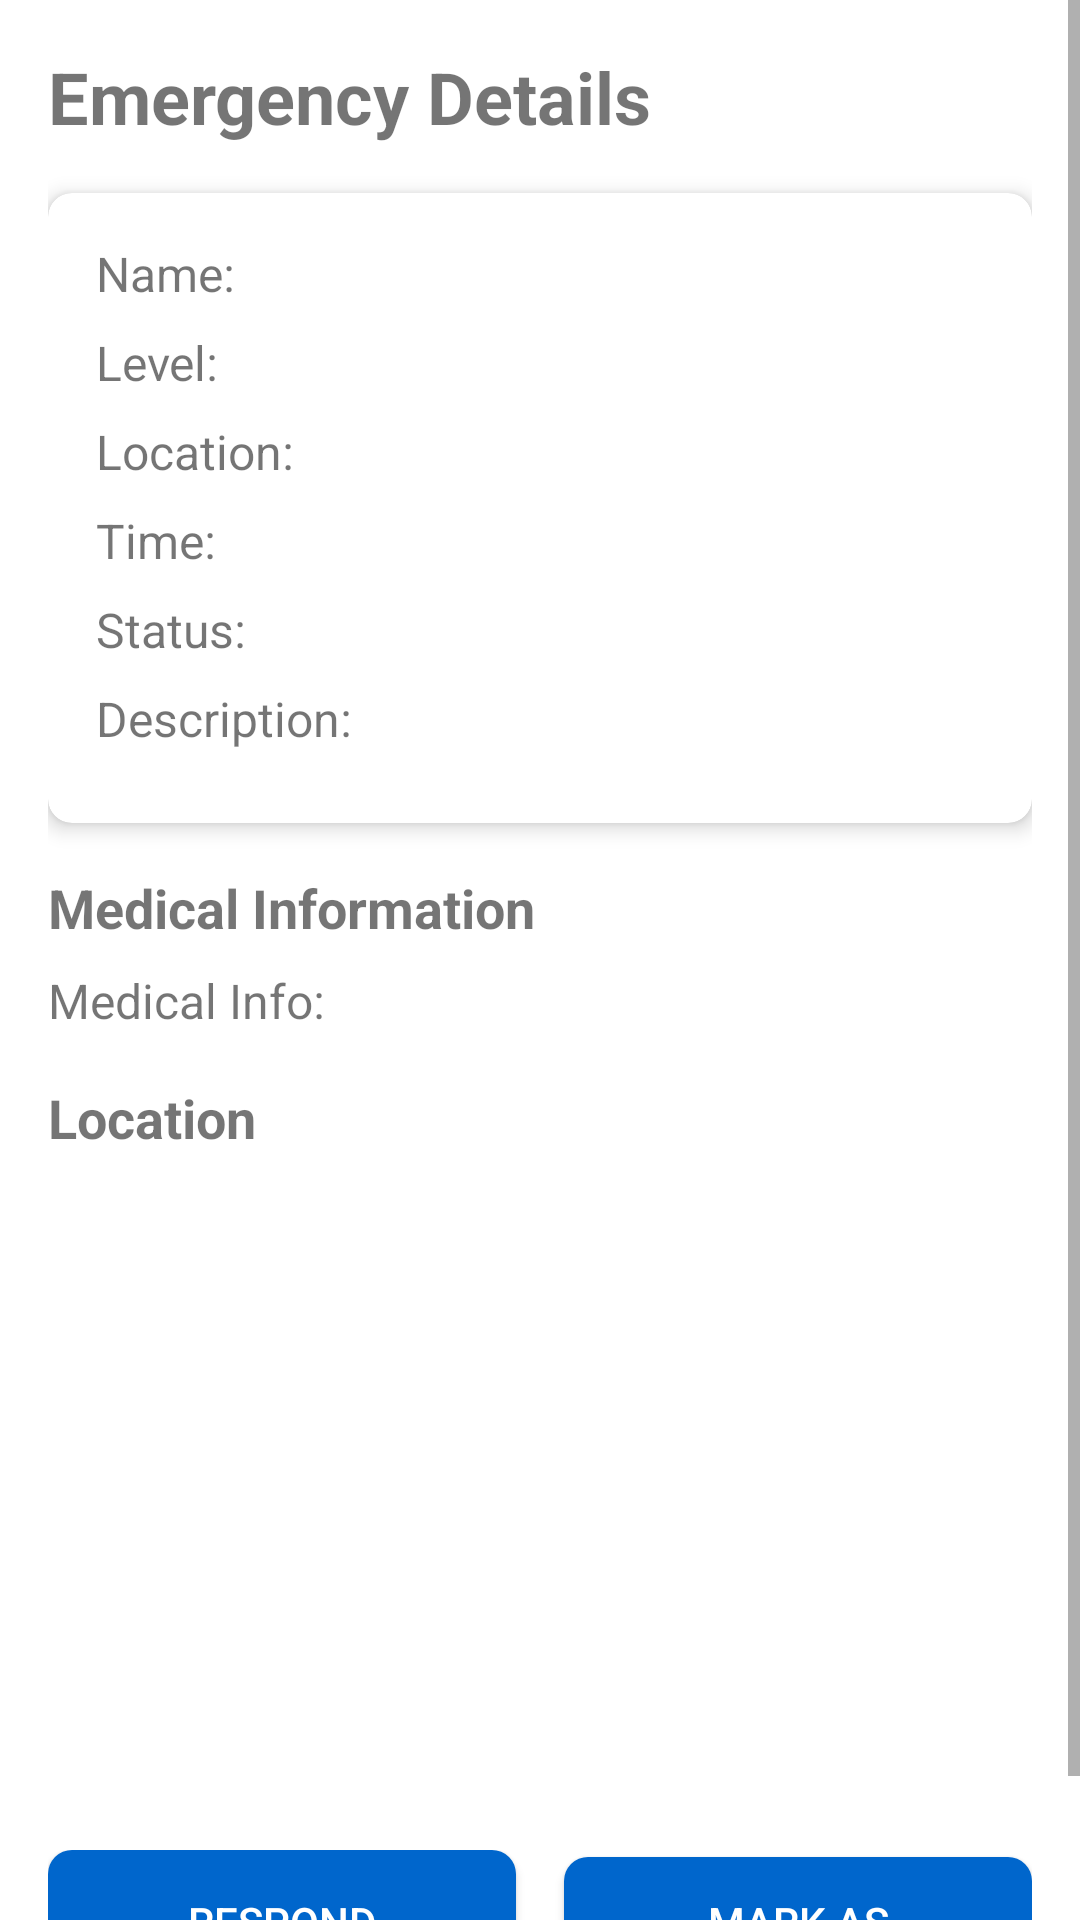

Reconstruct the res/layout file that produces this screen, plus the resources it refers to.
<!-- AndroidManifest.xml: application theme Theme.Essuhelp -->
<!-- res/layout/activity_emergency_detail.xml -->
<?xml version="1.0" encoding="utf-8"?>
<ScrollView xmlns:android="http://schemas.android.com/apk/res/android"
    xmlns:app="http://schemas.android.com/apk/res-auto"
    xmlns:tools="http://schemas.android.com/tools"
    android:layout_width="match_parent"
    android:layout_height="match_parent"
    tools:context=".EmergencyDetailActivity">

    <LinearLayout
        android:layout_width="match_parent"
        android:layout_height="wrap_content"
        android:orientation="vertical"
        android:padding="16dp">

        <TextView
            android:layout_width="match_parent"
            android:layout_height="wrap_content"
            android:text="Emergency Details"
            android:textSize="24sp"
            android:textStyle="bold"
            android:layout_marginBottom="16dp" />

        <androidx.cardview.widget.CardView
            android:layout_width="match_parent"
            android:layout_height="wrap_content"
            android:layout_marginBottom="16dp"
            app:cardCornerRadius="8dp"
            app:cardElevation="4dp">

            <LinearLayout
                android:layout_width="match_parent"
                android:layout_height="wrap_content"
                android:orientation="vertical"
                android:padding="16dp">

                <TextView
                    android:id="@+id/textViewName"
                    android:layout_width="match_parent"
                    android:layout_height="wrap_content"
                    android:text="Name: "
                    android:textSize="16sp"
                    android:layout_marginBottom="8dp" />

                <TextView
                    android:id="@+id/textViewLevel"
                    android:layout_width="match_parent"
                    android:layout_height="wrap_content"
                    android:text="Level: "
                    android:textSize="16sp"
                    android:layout_marginBottom="8dp" />

                <TextView
                    android:id="@+id/textViewLocation"
                    android:layout_width="match_parent"
                    android:layout_height="wrap_content"
                    android:text="Location: "
                    android:textSize="16sp"
                    android:layout_marginBottom="8dp" />

                <TextView
                    android:id="@+id/textViewTime"
                    android:layout_width="match_parent"
                    android:layout_height="wrap_content"
                    android:text="Time: "
                    android:textSize="16sp"
                    android:layout_marginBottom="8dp" />

                <TextView
                    android:id="@+id/textViewStatus"
                    android:layout_width="match_parent"
                    android:layout_height="wrap_content"
                    android:text="Status: "
                    android:textSize="16sp"
                    android:layout_marginBottom="8dp" />

                <TextView
                    android:id="@+id/textViewDescription"
                    android:layout_width="match_parent"
                    android:layout_height="wrap_content"
                    android:text="Description: "
                    android:textSize="16sp"
                    android:layout_marginBottom="8dp" />

            </LinearLayout>
        </androidx.cardview.widget.CardView>

        <TextView
            android:layout_width="match_parent"
            android:layout_height="wrap_content"
            android:text="Medical Information"
            android:textSize="18sp"
            android:textStyle="bold"
            android:layout_marginBottom="8dp" />

        <TextView
            android:id="@+id/textViewMedicalInfo"
            android:layout_width="match_parent"
            android:layout_height="wrap_content"
            android:text="Medical Info: "
            android:textSize="16sp"
            android:layout_marginBottom="16dp" />

        <TextView
            android:layout_width="match_parent"
            android:layout_height="wrap_content"
            android:text="Location"
            android:textSize="18sp"
            android:textStyle="bold"
            android:layout_marginBottom="8dp" />

        <ImageView
            android:id="@+id/imageViewLocation"
            android:layout_width="match_parent"
            android:layout_height="200dp"
            android:src="@drawable/ic_launcher_foreground"
            android:scaleType="fitCenter"
            android:layout_marginBottom="24dp"
            android:contentDescription="Location Image" />

        <LinearLayout
            android:layout_width="match_parent"
            android:layout_height="wrap_content"
            android:orientation="horizontal">

            <Button
                android:id="@+id/buttonRespond"
                android:layout_width="0dp"
                android:layout_height="wrap_content"
                android:layout_weight="1"
                android:text="Respond"
                android:textColor="#FFFFFF"
                android:background="@drawable/button_background"
                android:padding="12dp"
                android:layout_marginEnd="8dp" />

            <Button
                android:id="@+id/buttonComplete"
                android:layout_width="0dp"
                android:layout_height="wrap_content"
                android:layout_weight="1"
                android:text="Mark as Complete"
                android:textColor="#FFFFFF"
                android:background="@drawable/button_background"
                android:padding="12dp"
                android:layout_marginStart="8dp" />

        </LinearLayout>

    </LinearLayout>
</ScrollView>
<!-- resources referenced by this layout -->
<resources>
  <!-- drawable button_background (drawable) -->
  <?xml version="1.0" encoding="utf-8"?>
  <shape xmlns:android="http://schemas.android.com/apk/res/android"
      android:shape="rectangle">
      <solid android:color="#0066CC" />
      <corners android:radius="8dp" />
  </shape>
  <style name="Theme.Essuhelp" parent="Theme.MaterialComponents.DayNight.NoActionBar">
          
          <item name="colorPrimary">@color/purple_500</item>
          <item name="colorPrimaryVariant">@color/purple_700</item>
          <item name="colorOnPrimary">@color/white</item>
          
          <item name="colorSecondary">@color/teal_200</item>
          <item name="colorSecondaryVariant">@color/teal_700</item>
          <item name="colorOnSecondary">@color/black</item>
          
          <item name="android:statusBarColor">?attr/colorPrimaryVariant</item>
          
      </style>
  <!-- not gathered from this repository: default colours our renderer supplied (Android Studio template values) -->
  <color name="purple_500">#FF6200EE</color>
  <color name="purple_700">#FF3700B3</color>
  <color name="teal_200">#FF03DAC5</color>
  <color name="teal_700">#FF018786</color>
  <color name="black">#FF000000</color>
  <color name="white">#FFFFFFFF</color>
</resources>
